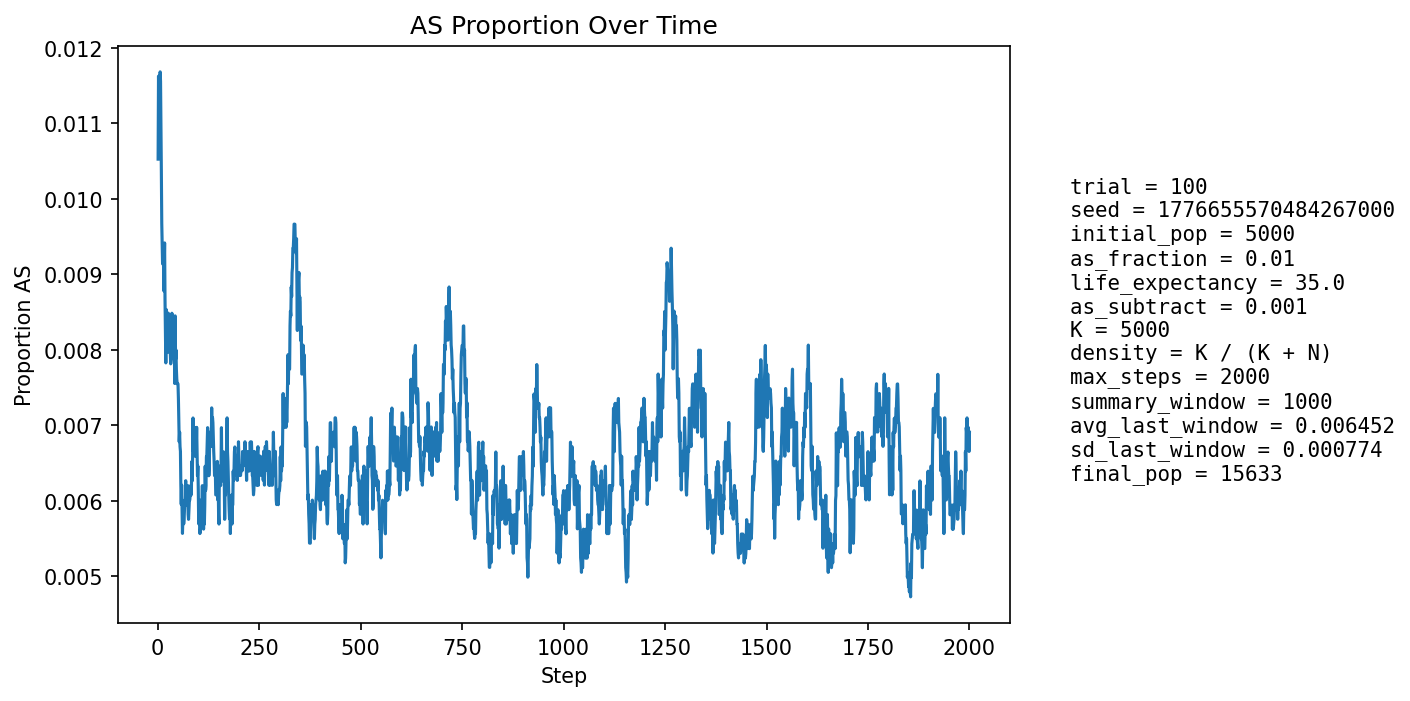

Values plotted in this chart, from the file beside it:
step, population_size, births, newborn_AA, newborn_AS, newborn_SS, prop_newborn_AA, prop_newborn_AS, prop_newborn_SS, prop_repro_AA, prop_repro_AS, prop_AS_population
1, 5700, 1356, 1342, 14, 0, 0.9897, 0.01032, 0.0, 0.9912, 0.00885, 0.01053
2, 6107, 1270, 1255, 15, 0, 0.9882, 0.01181, 0.0, 0.9904, 0.009569, 0.01163
3, 6466, 1225, 1217, 8, 0, 0.9935, 0.006531, 0.0, 0.9897, 0.01029, 0.01114
4, 6797, 1194, 1182, 11, 1, 0.9899, 0.009213, 0.0008375, 0.9872, 0.01278, 0.01148
5, 7279, 1351, 1341, 10, 0, 0.9926, 0.007402, 0.0, 0.9868, 0.01317, 0.01113
6, 7789, 1450, 1432, 18, 0, 0.9876, 0.01241, 0.0, 0.9865, 0.01348, 0.01168
7, 8306, 1518, 1500, 18, 0, 0.9881, 0.01186, 0.0, 0.9874, 0.01262, 0.01156
8, 8822, 1564, 1549, 15, 0, 0.9904, 0.009591, 0.0, 0.988, 0.01202, 0.011
9, 9363, 1634, 1621, 13, 0, 0.992, 0.007956, 0.0, 0.9889, 0.01107, 0.01036
10, 9921, 1709, 1698, 11, 0, 0.9936, 0.006437, 0.0, 0.989, 0.011, 0.009676
11, 10490, 1780, 1766, 14, 0, 0.9921, 0.007865, 0.0, 0.9893, 0.01073, 0.009438
12, 11053, 1842, 1827, 15, 0, 0.9919, 0.008143, 0.0, 0.9897, 0.01034, 0.009138
13, 11539, 1834, 1813, 21, 0, 0.9885, 0.01145, 0.0, 0.99, 0.01002, 0.00936
14, 11991, 1854, 1834, 20, 0, 0.9892, 0.01079, 0.0, 0.9905, 0.009455, 0.00934
15, 12413, 1890, 1877, 13, 0, 0.9931, 0.006878, 0.0, 0.991, 0.009029, 0.008781
16, 12813, 1936, 1913, 23, 0, 0.9881, 0.01188, 0.0, 0.9912, 0.008751, 0.009131
17, 13169, 1958, 1933, 24, 1, 0.9872, 0.01226, 0.0005107, 0.991, 0.00903, 0.009416
18, 13493, 1974, 1963, 11, 0, 0.9944, 0.005572, 0.0, 0.9909, 0.009062, 0.008671
19, 13786, 1989, 1978, 11, 0, 0.9945, 0.00553, 0.0, 0.9914, 0.008566, 0.008197
20, 14054, 2005, 1993, 12, 0, 0.994, 0.005985, 0.0, 0.991, 0.009025, 0.007827
21, 14295, 2018, 1991, 27, 0, 0.9866, 0.01338, 0.0, 0.9905, 0.009494, 0.008534
22, 14506, 2026, 2008, 18, 0, 0.9911, 0.008885, 0.0, 0.991, 0.008954, 0.00841
23, 14685, 2031, 2021, 10, 0, 0.9951, 0.004924, 0.0, 0.9914, 0.008582, 0.007967
24, 14839, 2035, 2017, 18, 0, 0.9912, 0.008845, 0.0, 0.9915, 0.008489, 0.008154
25, 14968, 2041, 2025, 16, 0, 0.9922, 0.007839, 0.0, 0.991, 0.009012, 0.008084
26, 15083, 2049, 2026, 23, 0, 0.9888, 0.01122, 0.0, 0.9912, 0.008801, 0.008486
27, 15182, 2054, 2043, 11, 0, 0.9946, 0.005355, 0.0, 0.9915, 0.008486, 0.00797
28, 15270, 2055, 2039, 16, 0, 0.9922, 0.007786, 0.0, 0.9918, 0.008198, 0.00812
29, 15340, 2056, 2040, 16, 0, 0.9922, 0.007782, 0.0, 0.9922, 0.007799, 0.008083
30, 15394, 2057, 2032, 25, 0, 0.9878, 0.01215, 0.0, 0.9915, 0.008484, 0.008315
31, 15444, 2059, 2044, 15, 0, 0.9927, 0.007285, 0.0, 0.9919, 0.008097, 0.007964
32, 15485, 2060, 2046, 14, 0, 0.9932, 0.006796, 0.0, 0.9918, 0.008192, 0.007814
33, 15518, 2061, 2044, 17, 0, 0.9918, 0.008248, 0.0, 0.9924, 0.007581, 0.007862
34, 15539, 2060, 2037, 23, 0, 0.9888, 0.01117, 0.0, 0.9918, 0.008161, 0.008109
35, 15557, 2060, 2035, 25, 0, 0.9879, 0.01214, 0.0, 0.992, 0.008034, 0.008485
36, 15574, 2062, 2043, 19, 0, 0.9908, 0.009214, 0.0, 0.992, 0.008021, 0.008411
37, 15586, 2062, 2052, 10, 0, 0.9952, 0.00485, 0.0, 0.9919, 0.008131, 0.007892
38, 15595, 2062, 2045, 17, 0, 0.9918, 0.008244, 0.0, 0.9918, 0.008245, 0.007951
39, 15607, 2062, 2042, 20, 0, 0.9903, 0.009699, 0.0, 0.9912, 0.008832, 0.008137
40, 15612, 2062, 2047, 15, 0, 0.9927, 0.007274, 0.0, 0.9911, 0.008944, 0.007879
41, 15616, 2062, 2043, 19, 0, 0.9908, 0.009214, 0.0, 0.9915, 0.00847, 0.008005
42, 15621, 2062, 2054, 8, 0, 0.9961, 0.00388, 0.0, 0.992, 0.007999, 0.007554
43, 15622, 2062, 2031, 30, 1, 0.985, 0.01455, 0.000485, 0.9915, 0.008468, 0.00845
44, 15623, 2062, 2051, 11, 0, 0.9947, 0.005335, 0.0, 0.9915, 0.008466, 0.007873
45, 15626, 2062, 2045, 17, 0, 0.9918, 0.008244, 0.0, 0.9914, 0.008583, 0.007999
46, 15628, 2062, 2049, 13, 0, 0.9937, 0.006305, 0.0, 0.9924, 0.007642, 0.007743
47, 15628, 2061, 2046, 15, 0, 0.9927, 0.007278, 0.0, 0.9919, 0.008114, 0.007615
48, 15628, 2062, 2046, 16, 0, 0.9922, 0.007759, 0.0, 0.9922, 0.007757, 0.007551
49, 15630, 2062, 2046, 16, 0, 0.9922, 0.007759, 0.0, 0.992, 0.007993, 0.00755
50, 15631, 2062, 2046, 16, 0, 0.9922, 0.007759, 0.0, 0.992, 0.007992, 0.007549
51, 15629, 2062, 2047, 15, 0, 0.9927, 0.007274, 0.0, 0.9921, 0.007873, 0.007358
52, 15629, 2062, 2049, 13, 0, 0.9937, 0.006305, 0.0, 0.9921, 0.007874, 0.007102
53, 15632, 2063, 2054, 9, 0, 0.9956, 0.004363, 0.0, 0.9921, 0.007872, 0.006781
54, 15631, 2062, 2045, 17, 0, 0.9918, 0.008244, 0.0, 0.9921, 0.007875, 0.006909
55, 15631, 2061, 2048, 13, 0, 0.9937, 0.006308, 0.0, 0.9929, 0.007055, 0.006717
56, 15628, 2061, 2045, 16, 0, 0.9922, 0.007763, 0.0, 0.9931, 0.006939, 0.006655
57, 15628, 2061, 2052, 9, 0, 0.9956, 0.004367, 0.0, 0.9937, 0.00635, 0.006207
58, 15624, 2061, 2049, 12, 0, 0.9942, 0.005822, 0.0, 0.9935, 0.006468, 0.005952
59, 15625, 2062, 2045, 17, 0, 0.9918, 0.008244, 0.0, 0.9935, 0.006466, 0.006208
60, 15627, 2062, 2053, 9, 0, 0.9956, 0.004365, 0.0, 0.9934, 0.006584, 0.005887
... 1,940 more rows
